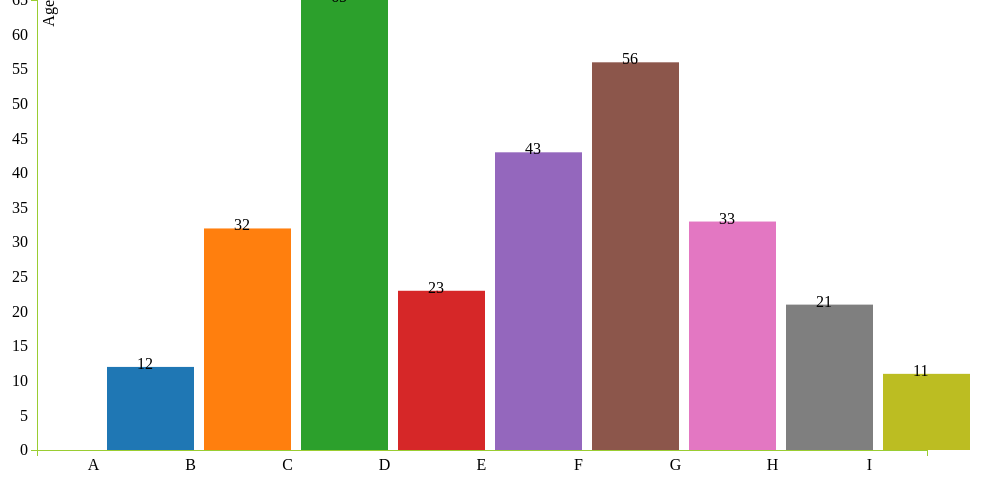
D3 v3 page, settled after 360 driven frames (6 s of simulated time); the page loaded 1 data file(s).


// ── js/d3-bar-line.js
var margin ={top:20, right:30, bottom:30, left:40},
    width=960-margin.left - margin.right,
    height=500-margin.top-margin.bottom;

// scale to ordinal because x axis is not numerical
var x = d3.scale.ordinal().rangeRoundBands([0, width], .1);

//scale to numerical value by height
var y = d3.scale.linear().range([height, 0]);

var color = d3.scale.category10();

var chart = d3.select("#chart-container")
              .append("svg")  //append svg element inside #chart
              .attr("width", width+(2*margin.left)+margin.right)    //set width
              .attr("height", height+margin.top+margin.bottom);  //set height
var xAxis = d3.svg.axis()
              .scale(x)
              .orient("bottom");  //orient bottom because x-axis will appear below the bars

var yAxis = d3.svg.axis()
              .scale(y)
              .orient("left");

d3.json("data.json", function(error, data) {
  x.domain(data.map(function(d){ return d.personName; }));
  y.domain([0, d3.max(data, function(d){return d.age; })]);

  var bar = chart.selectAll("g")
    .data(data)
    .enter().append("g")
    .attr("transform", function(d, i){
    return "translate("+x(d.personName)+", 0)";
    });

var line = d3.svg.line()
  .x(function(d,i) { return x(i) })
  .y(function(d) { return y(d.age) });

  bar.append("rect")
      .attr("y", function(d) { return y(d.age); })
      .attr("x", function(d,i){ return x.rangeBand()+(margin.left/4); })
      .attr("height", function(d) { return height - y(d.age);})
      .attr("width", x.rangeBand())  //set width base on range on ordinal data
      .attr("fill", function(d,i) { return color(i) });

  bar.append("text")
      .attr("x", x.rangeBand()+margin.left )
      .attr("y", function(d) { return y(d.age) -10; })
      .attr("dy", ".75em")
      .text(function(d) { return d.age; });

  chart.append("g")
        .attr("class", "x axis")
        .attr("transform", "translate("+margin.left+","+ height+")")
        .call(xAxis);

  chart.append("line")
    .attr("d", line(data));

  chart.append("g")
        .attr("class", "y axis")
        .attr("transform", "translate("+margin.left+",0)")
        .call(yAxis)
        .append("text")
        .attr("transform", "rotate(-90)")
        .attr("y", 6)
        .attr("dy", ".71em")
        .style("text-anchor", "end")
        .text("Age");
});

function type(d) {
    d.age = +d.age; // coerce to number
    return d;
  }


### data: data.json
[
 {
  "personName": "A",
  "age": "12"
 },
 {
  "personName": "B",
  "age": "32"
 },
 {
  "personName": "C",
  "age": "65"
 },
 {
  "personName": "D",
  "age": "23"
 },
 {
  "personName": "E",
  "age": "43"
 },
 {
  "personName": "F",
  "age": "56"
 },
 {
  "personName": "G",
  "age": "33"
 },
 {
  "personName": "H",
  "age": "21"
 },
 "... 1 more items"
]